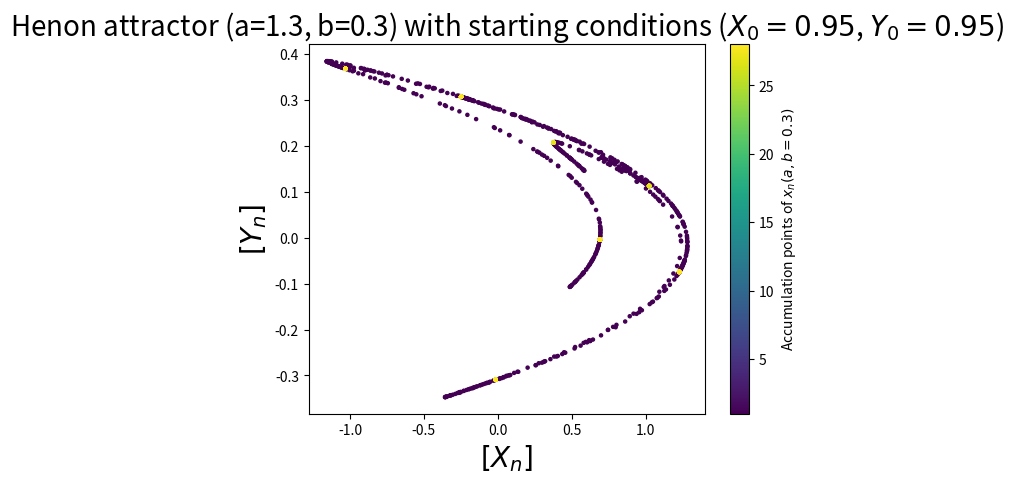

This figure's Python source:
import matplotlib.pyplot as plt
import numpy as np
from tqdm import tqdm
from collections import Counter
np.seterr(over='raise')

# Iterations
iterations = 1000

# Parameters
x_start = 0.95
y_start = 0.95

def henon(iter, a, b, x0, y0):
    x_val = [x0]
    y_val = [y0]

    for i in tqdm(range(iter)):
        x = y_val[-1] + 1 - a * (x_val[-1]) ** 2
        y = b * x_val[-1]
        x_val.append(x)
        y_val.append(y)

    x_accum_points = x_val[5:]
    y_accum_points = y_val[5:]
    return x_accum_points, y_accum_points


acc_points_x = []
acc_points_y = []
a_vals = []
b_vals = []

b = 0.3
a = 1.3

points_x, points_y = henon(iter=iterations, a=a, b=b, x0=x_start, y0=y_start)
acc_points_x.extend(points_x)
acc_points_y.extend(points_y)

xy_pairs = list(zip(acc_points_x, acc_points_y))
counts = Counter(xy_pairs)

# Map each point to its count
colors = [counts[(xi, yi)] for xi, yi in xy_pairs]


plt.scatter(acc_points_x,acc_points_y, c=colors,cmap='viridis', marker='o', s=5)
#plt.colorbar(label='Point Density')  # Add colorbar
plt.colorbar(label='Accumulation points of $x_{n} (a,b=0.3)$')
plt.title(rf'Henon attractor (a={a}, b={b}) with starting conditions ($X_0={x_start}$, $Y_0={y_start}$)', fontsize=20)
plt.xlabel(r'$[X_n]$', fontsize=20)
plt.ylabel(r'$[Y_n]$', fontsize=20)
plt.show()
